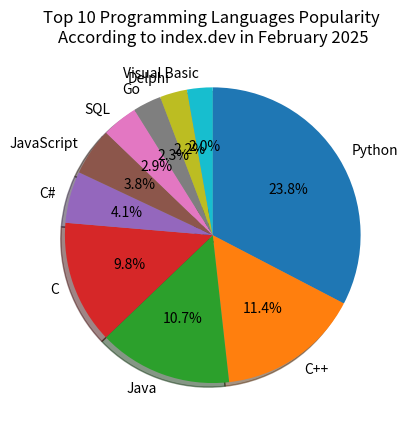

This figure's Python source:
# ============================================================================
# PROGRAMMING LANGUAGES POPULARITY PIE CHART
# ============================================================================
# A script to generate a pie chart visualizing the popularity of programming
# languages in 2025, based on data from index.dev (February 2025).
# Uses matplotlib to create a visually appealing chart with percentage labels.
# ============================================================================

# Import required libraries
import matplotlib.pyplot as plt  # For creating and displaying the pie chart

# ============================================================================
# DATA CONFIGURATION
# ============================================================================
# Define labels and sizes for the pie chart
labels = ["Python", "C++", "Java", "C", "C#", "JavaScript", "SQL", "Go", "Delphi", "Visual Basic"]
sizes = [23.8, 11.37, 10.66, 9.84, 4.12, 3.78, 2.87, 2.26, 2.18, 2.04]
# Calculate the total sum of sizes for accurate percentage calculation
total = sum(sizes)  # ~72.9, used to scale percentages

# ============================================================================
# PLOT SETUP
# ============================================================================
# Create a figure and set the window title
plt.figure(num="Programming Languages Popularity (2025)")

# Add a title (caption) to the pie chart
plt.title("Top 10 Programming Languages Popularity \n"
          "According to index.dev in February 2025")

# ============================================================================
# PIE CHART CREATION
# ============================================================================
# Create the pie chart with specified parameters
# labels: Programming language names
# autopct: Custom function to scale normalized percentages back to original
# counterclock=False: Arrange slices clockwise
# shadow=True: Add shadow effect for visual depth
# startangle=90: Rotate chart to start at 90 degrees
# colors: Use tab10 colormap for distinct colors
plt.pie(sizes, 
        labels=labels, 
        autopct=lambda p: f'{p * total / 100:.1f}%',  # Scale normalized percentages
        counterclock=False, 
        shadow=True, 
        startangle=90, 
        colors=plt.cm.tab10(range(10)))  # Use tab10 colormap for colors

# ============================================================================
# DISPLAY OUTPUT
# ============================================================================
# Display the pie chart
plt.show()



